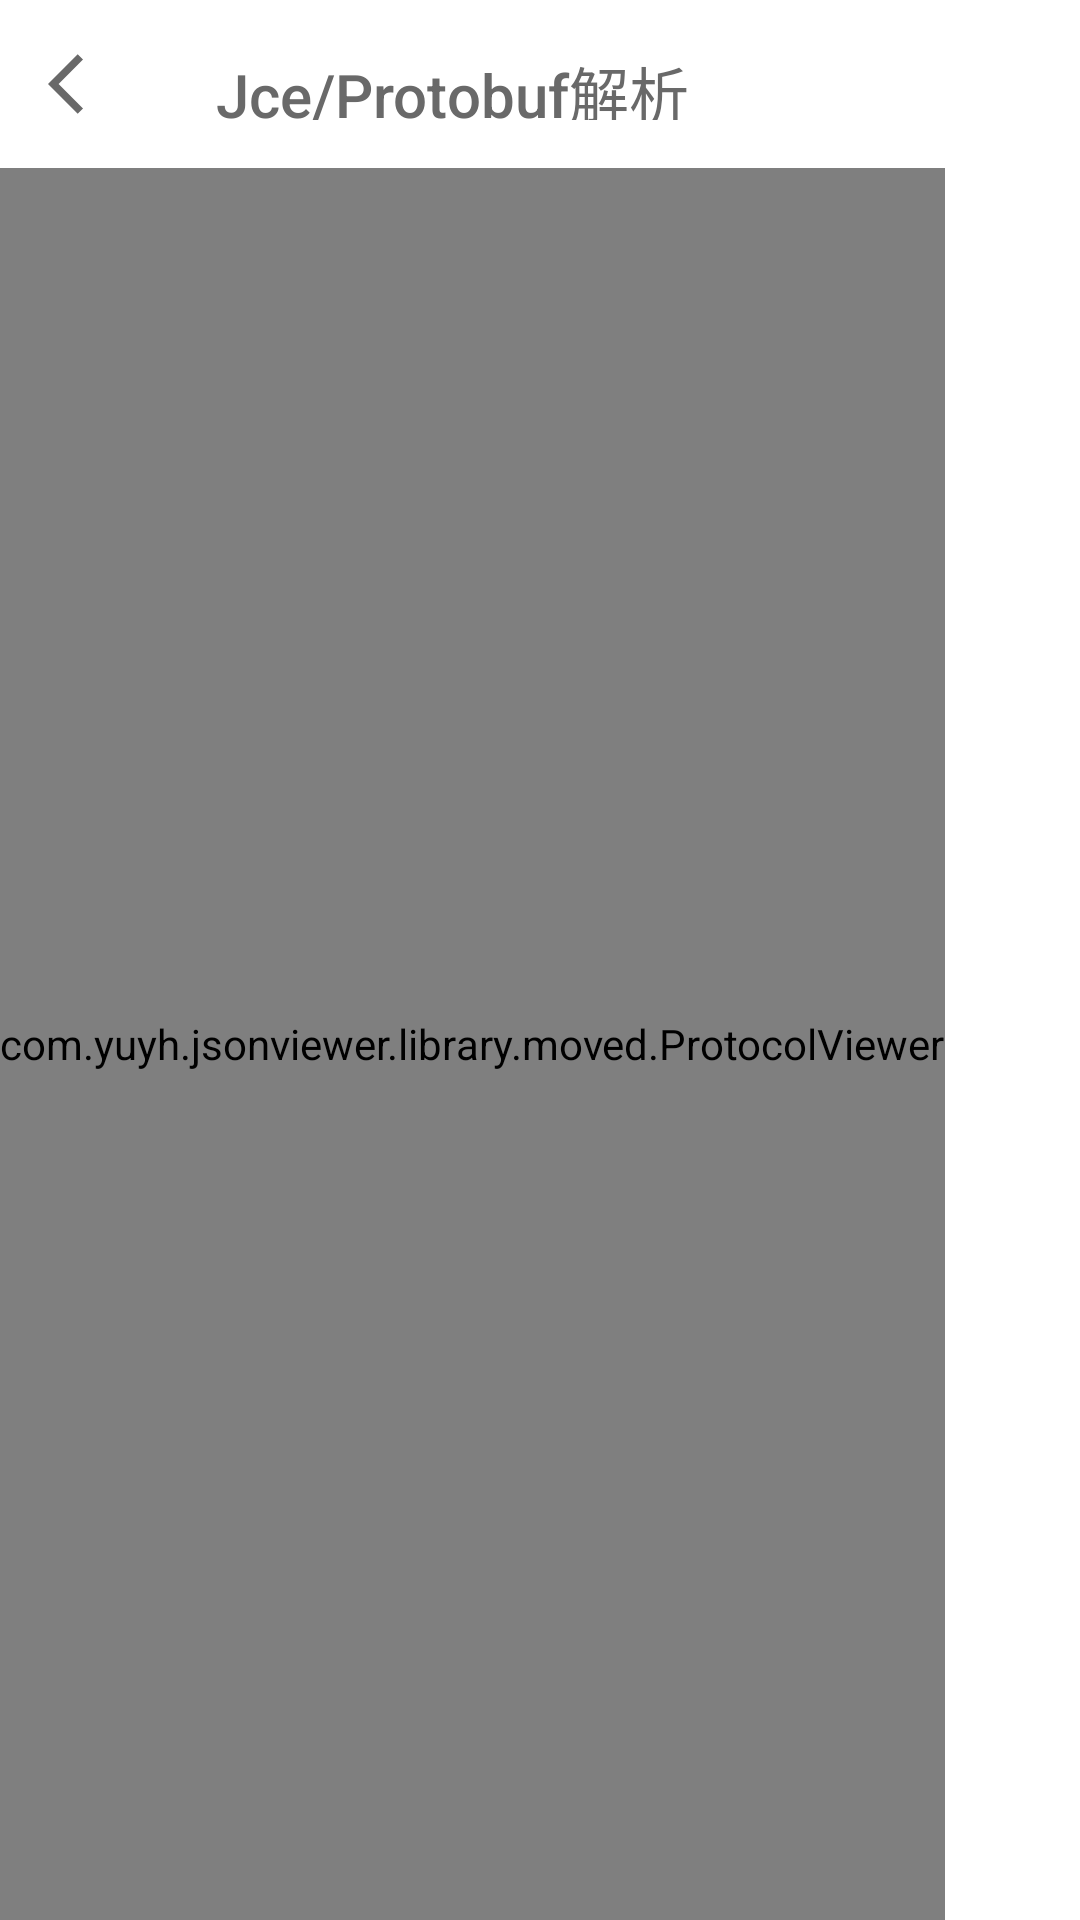

Reconstruct the res/layout file that produces this screen, plus the resources it refers to.
<!-- AndroidManifest.xml: application theme AppTheme -->
<!-- res/layout/activity_parser.xml -->
<?xml version="1.0" encoding="utf-8"?>
<LinearLayout xmlns:android="http://schemas.android.com/apk/res/android"
    android:layout_width="match_parent"
    android:layout_height="match_parent"
    xmlns:app="http://schemas.android.com/apk/res-auto"
    xmlns:tools="http://schemas.android.com/tools"
    android:fitsSystemWindows="true"
    android:orientation="vertical"
    tools:context=".app.ParserActivity">

    <com.google.android.material.appbar.AppBarLayout
        android:layout_width="match_parent"
        android:layout_height="wrap_content"
        android:background="@color/white"
        app:elevation="8dp">

        <RelativeLayout
            android:layout_width="wrap_content"
            android:layout_height="?actionBarSize">

            <ImageButton
                android:id="@+id/back"
                android:layout_width="wrap_content"
                android:layout_height="match_parent"
                android:gravity="center"
                android:maxHeight="?actionBarSize"
                android:padding="@dimen/appbar_padding"
                android:background="@android:color/transparent"
                android:src="@drawable/ic_baseline_arrow_back_ios_24" />

            <TextView
                android:id="@+id/title"
                android:layout_width="wrap_content"
                android:layout_height="wrap_content"
                android:gravity="center"
                android:minHeight="?actionBarSize"
                android:padding="@dimen/appbar_padding"
                android:text="@string/analyse_jce_protobuf"
                android:layout_toEndOf="@id/back"
                android:textAppearance="@style/TextAppearance.Widget.AppCompat.Toolbar.Title"
                android:textColor="#696969" />

            <ImageButton
                android:id="@+id/save"
                android:layout_width="wrap_content"
                android:layout_height="wrap_content"
                android:layout_alignParentEnd="true"
                android:gravity="center"
                android:background="@android:color/transparent"
                android:src="@drawable/ic_baseline_save_24"
                android:minHeight="?actionBarSize"
                android:padding="@dimen/appbar_padding"
                android:visibility="gone" />
        </RelativeLayout>

    </com.google.android.material.appbar.AppBarLayout>

    <HorizontalScrollView
        android:layout_width="match_parent"
        android:layout_height="match_parent">

        <com.yuyh.jsonviewer.library.moved.ProtocolViewer
            android:id="@+id/parser"
            android:layout_width="wrap_content"
            android:layout_height="match_parent" />

    </HorizontalScrollView>

</LinearLayout>
<!-- resources referenced by this layout -->
<resources>
  <color name="white">#FFFFFFFF</color>
  <dimen name="appbar_padding">16dp</dimen>
  <!-- drawable ic_baseline_arrow_back_ios_24 (drawable) -->
  <vector xmlns:android="http://schemas.android.com/apk/res/android"
      android:height="24dp"
      android:tint="#696969"
      android:width="24dp"
      android:viewportWidth="24"
      android:autoMirrored="true"
      android:viewportHeight="24">
      <path
          android:fillColor="@android:color/white"
          android:pathData="M11.67,3.87L9.9,2.1 0,12l9.9,9.9 1.77,-1.77L3.54,12z" />
  </vector>
  <!-- drawable ic_baseline_save_24 (drawable) -->
  <vector xmlns:android="http://schemas.android.com/apk/res/android"
      android:tint="#696969"
      android:width="24dp"
      android:viewportWidth="24"
      android:height="24dp"
      android:viewportHeight="24">
      <path
          android:fillColor="@android:color/white"
          android:pathData="M17,3L5,3c-1.11,0 -2,0.9 -2,2v14c0,1.1 0.89,2 2,2h14c1.1,0 2,-0.9 2,-2L21,7l-4,-4zM12,19c-1.66,0 -3,-1.34 -3,-3s1.34,-3 3,-3 3,1.34 3,3 -1.34,3 -3,3zM15,9L5,9L5,5h10v4z" />
  </vector>
  <string name="analyse_jce_protobuf">Jce/Protobuf解析</string>
  <style name="AppTheme" parent="Theme.MaterialComponents.Light.NoActionBar">
          <item name="colorPrimary">@color/primary</item>
          <item name="colorPrimaryDark">@color/primary_dark</item>
          <item name="colorAccent">@color/accent</item>
  
          <item name="colorAccentFallback">@color/accentFallback</item>
  
          <item name="windowActionModeOverlay">true</item>
  
          <item name="android:windowDrawsSystemBarBackgrounds">true</item>
  
          <item name="cardStyle">@style/CardViewStyle.Light</item>
  
          <item name="windowActionBar">false</item>
          <item name="windowNoTitle">true</item>
  
          <item name="android:statusBarColor">@android:color/transparent</item>
  
          <item name="imageColorTint">@android:color/secondary_text_light</item>
  
          <item name="android:windowTranslucentStatus" tools:targetApi="19">true</item>
      </style>
  <color name="primary">#FFFFFFFF</color>
  <color name="primary_dark">#FFFFFFFF</color>
  <color name="accent">#696969</color>
  <color name="accentFallback">#757575</color>
  <style name="CardViewStyle.Light" parent="CardView">
          <item name="cardBackgroundColor">@android:color/background_light</item>
      </style>
</resources>
